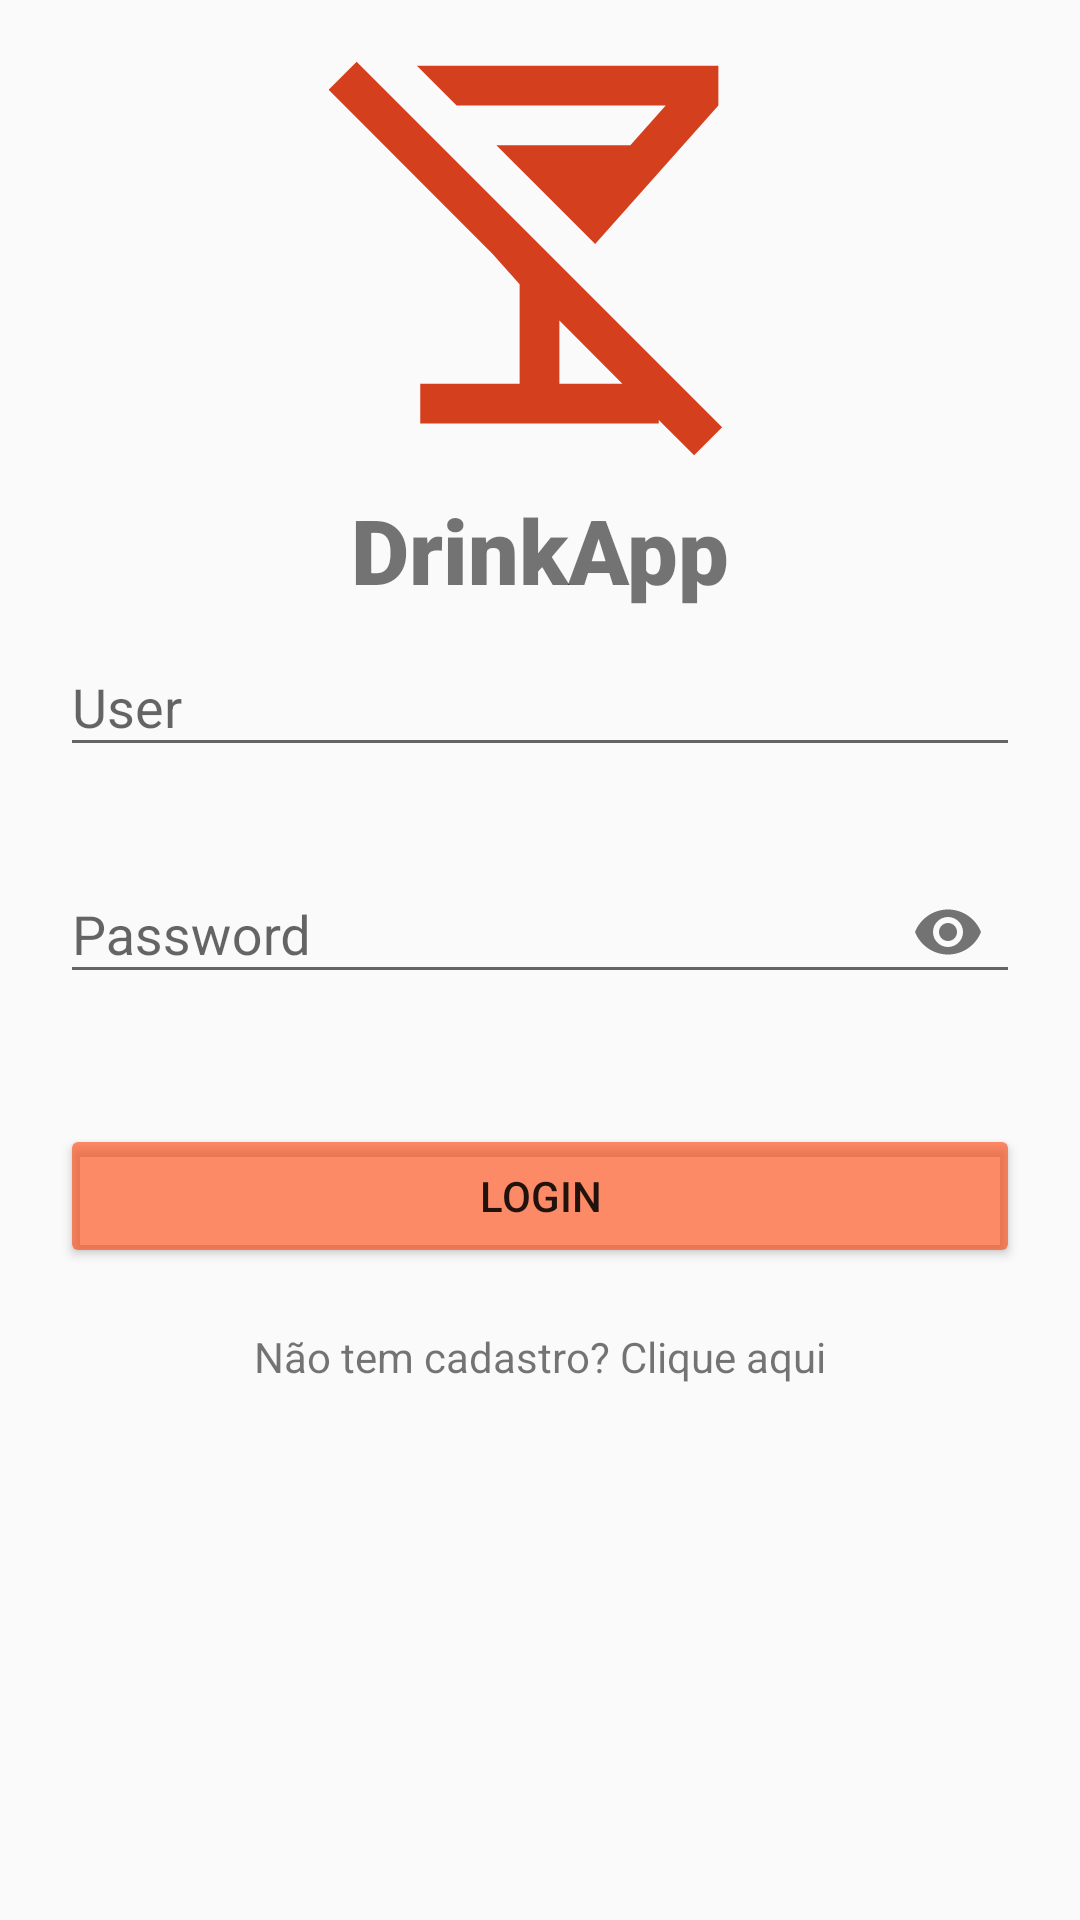

Layout XML and referenced resources for this Android screen:
<!-- AndroidManifest.xml: application theme Theme.CarApp -->
<!-- res/layout/activity_login_content.xml -->
<?xml version="1.0" encoding="utf-8"?>
<LinearLayout xmlns:android="http://schemas.android.com/apk/res/android"
    xmlns:app="http://schemas.android.com/apk/res-auto"
    xmlns:tools="http://schemas.android.com/tools"
    android:layout_width="match_parent"
    android:layout_height="match_parent"
    android:orientation="vertical"
    tools:context=".ui.user.LoginActivity">

    <ImageView
        android:layout_width="159dp"
        android:layout_height="163dp"
        android:layout_gravity="center"
        android:src="@drawable/ic_baseline_no_drinks_24" />

    <TextView
        android:layout_width="wrap_content"
        android:layout_height="wrap_content"
        android:text="DrinkApp"
        android:textSize="30dp"
        android:textStyle="bold"
        android:fontFamily="sans-serif-black"
        android:layout_gravity="center"/>

    <com.google.android.material.textfield.TextInputLayout
        android:id="@+id/text_input_layout_user_login"
        android:layout_width="match_parent"
        android:layout_height="wrap_content">

        <EditText
            android:id="@+id/etUserLogin"
            android:layout_width="match_parent"
            android:layout_height="wrap_content"
            android:layout_centerHorizontal="true"
            android:layout_centerVertical="true"
            android:layout_margin="20dp"
            android:ems="10"
            android:hint="User"
            android:inputType="text" />

    </com.google.android.material.textfield.TextInputLayout>


    <com.google.android.material.textfield.TextInputLayout
        android:id="@+id/text_input_layout_password_login"
        android:layout_width="match_parent"
        android:layout_height="wrap_content"
        app:passwordToggleEnabled="true">

        <EditText
            android:id="@+id/etPasswordLogin"
            android:layout_width="match_parent"
            android:layout_height="wrap_content"
            android:layout_margin="20dp"
            android:hint="Password"
            android:inputType="textPassword" />

    </com.google.android.material.textfield.TextInputLayout>

    <Button
        android:id="@+id/btLogin"
        android:layout_width="match_parent"
        android:layout_height="wrap_content"
        android:layout_margin="20dp"
        android:text="Login"
        android:backgroundTint="#97FF3D00"/>

    <LinearLayout
        android:layout_width="wrap_content"
        android:layout_height="wrap_content"
        android:orientation="horizontal"
        android:layout_gravity="center">

        <TextView
            android:layout_width="wrap_content"
            android:layout_height="wrap_content"
            android:text="Não tem cadastro? " />

        <TextView
            android:id="@+id/tvCliqueAqui"
            android:layout_width="wrap_content"
            android:layout_height="wrap_content"
            android:text="Clique aqui" />
    </LinearLayout>
</LinearLayout>
<!-- resources referenced by this layout -->
<resources>
  <!-- drawable ic_baseline_no_drinks_24 (drawable) -->
  <vector android:height="24dp" android:tint="#D43F1E"
      android:viewportHeight="24" android:viewportWidth="24"
      android:width="24dp" xmlns:android="http://schemas.android.com/apk/res/android">
      <path android:fillColor="@android:color/white" android:pathData="M5.83,3H21v2l-6.2,6.97L9.83,7h6.74l1.78,-2H7.83L5.83,3zM19.78,22.61L18,20.83V21H6v-2h5v-5l-1.37,-1.54L1.39,4.22l1.41,-1.41L3,3l18.19,18.19L19.78,22.61zM16.17,19L13,15.83V19H16.17z"/>
  </vector>
  <style name="Theme.CarApp" parent="Theme.AppCompat.DayNight.DarkActionBar">
          
          <item name="colorPrimary">@color/purple_500</item>
          <item name="colorPrimaryVariant">@color/purple_700</item>
          <item name="colorOnPrimary">@color/white</item>
          
          <item name="colorSecondary">@color/teal_200</item>
          <item name="colorSecondaryVariant">@color/teal_700</item>
          <item name="colorOnSecondary">@color/black</item>
          
          <item name="android:statusBarColor" tools:targetApi="l">?attr/colorPrimaryVariant</item>
          
      </style>
  <color name="purple_500">#FF6200EE</color>
  <color name="purple_700">#FF3700B3</color>
  <color name="white">#FFFFFFFF</color>
  <color name="teal_200">#FF03DAC5</color>
  <color name="teal_700">#FF018786</color>
  <color name="black">#FF000000</color>
</resources>
